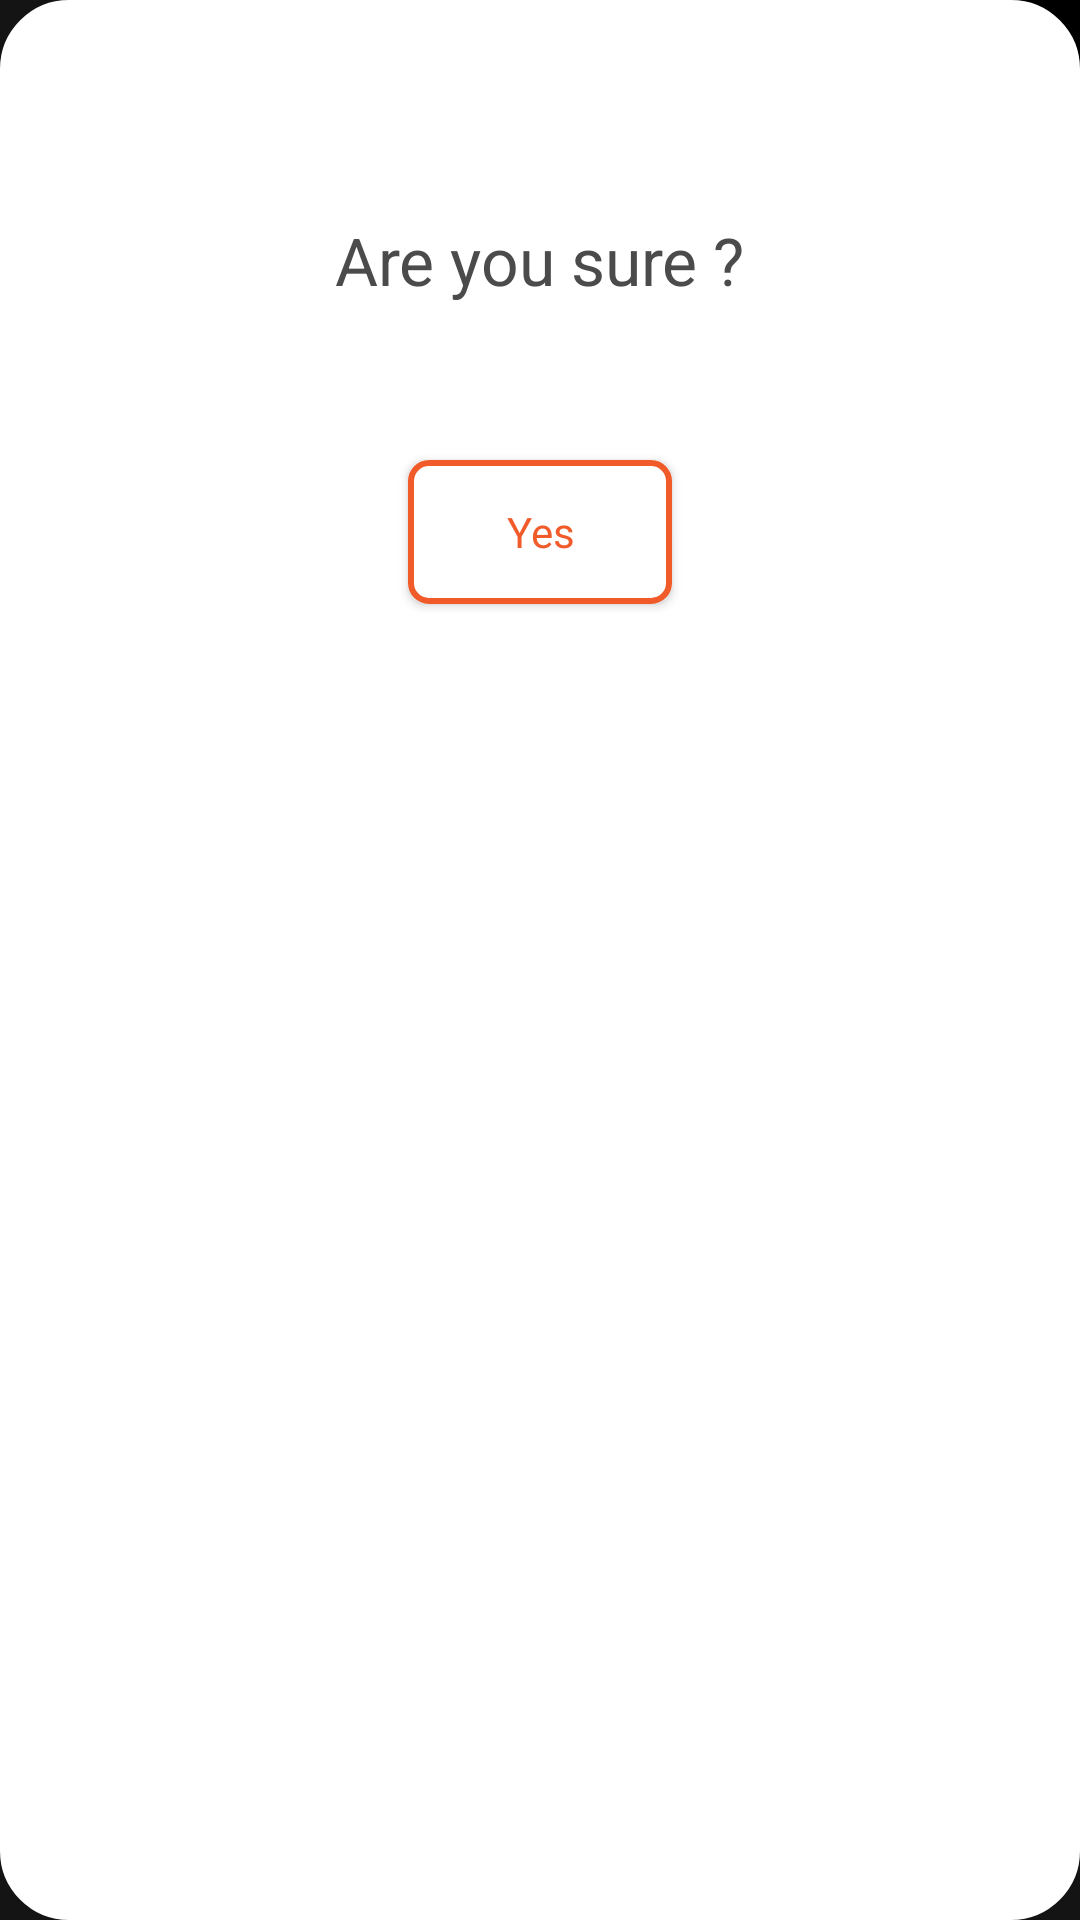

Write the Android layout XML for this screen, with the resource values it uses.
<!-- AndroidManifest.xml: application theme AppTheme -->
<!-- res/layout/dialog.xml -->
<?xml version="1.0" encoding="utf-8"?>
<LinearLayout xmlns:android="http://schemas.android.com/apk/res/android"
    android:layout_width="match_parent"
    android:layout_height="wrap_content"
    android:orientation="vertical"
    android:padding="20dp"
    android:background="@drawable/custom_dialog">

    <ImageButton
        android:id="@+id/imgBtnCancel"
        android:layout_width="wrap_content"
        android:layout_height="wrap_content"
        android:background="@null"
        android:src="@drawable/ic_cancel"
        android:layout_gravity="end"/>

    <TextView
        android:layout_width="wrap_content"
        android:layout_height="wrap_content"
        android:text="@string/are_you_sure"
        android:textColor="#4B4B4B"
        android:textSize="22sp"
        android:layout_gravity="center"
        android:padding="52dp"/>

    <Button
        android:id="@+id/btnYes"
        style="@android:style/Widget.Button.Small"
        android:layout_width="wrap_content"
        android:layout_height="wrap_content"
        android:layout_gravity="center"
        android:text="@string/yes"
        android:textColor="#F15B2A"
        android:background="@drawable/yes_button"/>

</LinearLayout>
<!-- resources referenced by this layout -->
<resources>
  <!-- drawable custom_dialog (drawable-mdpi) -->
  <?xml version="1.0" encoding="utf-8"?>
  <shape xmlns:android="http://schemas.android.com/apk/res/android"
      android:shape="rectangle">
      <corners android:radius="22dip" />
      <stroke android:width="2dip" android:color="@android:color/white" />
      <gradient
          android:startColor="@android:color/white"
          android:centerColor="@android:color/white"
          android:endColor="@android:color/white"
          android:angle="0" />
  </shape>
  <!-- drawable yes_button (drawable-mdpi) -->
  <?xml version="1.0" encoding="utf-8"?>
  <shape xmlns:android="http://schemas.android.com/apk/res/android"
      android:shape="rectangle">
      <corners android:radius="6dip" />
      <stroke android:width="2dip" android:color="#F15B2A" />
      <gradient
          android:startColor="@android:color/white"
          android:centerColor="@android:color/white"
          android:endColor="@android:color/white"
          android:angle="0" />
  </shape>
  <string name="are_you_sure">Are you sure ?</string>
  <string name="yes">Yes</string>
  <style name="AppTheme" parent="Theme.AppCompat.Light.NoActionBar">
          
          <item name="colorPrimary">@color/colorPrimary</item>
          <item name="colorPrimaryDark">@color/colorPrimaryDark</item>
          <item name="colorAccent">@color/colorAccent</item>
          <item name="android:windowBackground">@drawable/ic_background</item>
      </style>
  <color name="colorPrimary">#3F51B5</color>
  <color name="colorPrimaryDark">#303F9F</color>
  <color name="colorAccent">@android:color/white</color>
  <!-- drawable ic_background: jpeg bitmap (drawable, 8188 bytes) -->
</resources>
